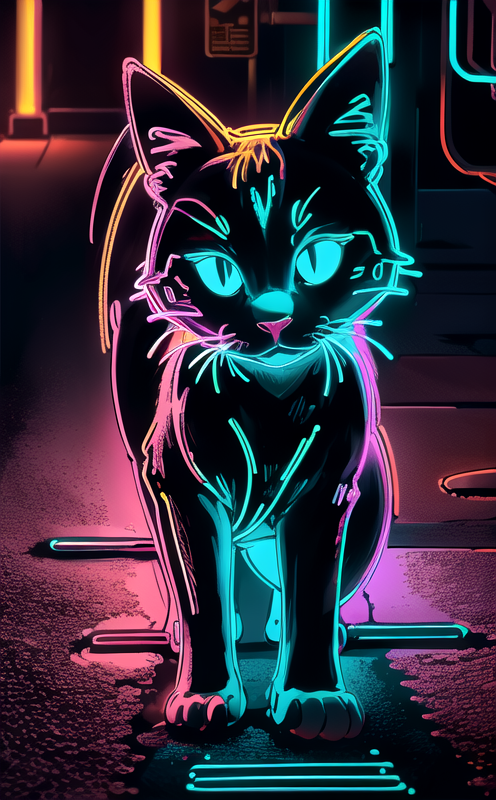
Generation parameters embedded in this image by AUTOMATIC1111 Stable Diffusion web UI or a fork of it (Forge, ...) (PNG 'parameters' text chunk):
night road,   <lora:neolin3:1> neon_outlines
Negative prompt:  BadDream easynegative FastNegativeV2 negative_hand-neg verybadimagenegative_v1.3
Steps: 20, Sampler: DPM++ 2M, Schedule type: Karras, CFG scale: 7, Seed: 1716962878, Size: 500x800, Model hash: ca3325d9f1, Model: raemumix_v72, Lora hashes: "neolin3: e34b18401f0c", Version: v1.9.3